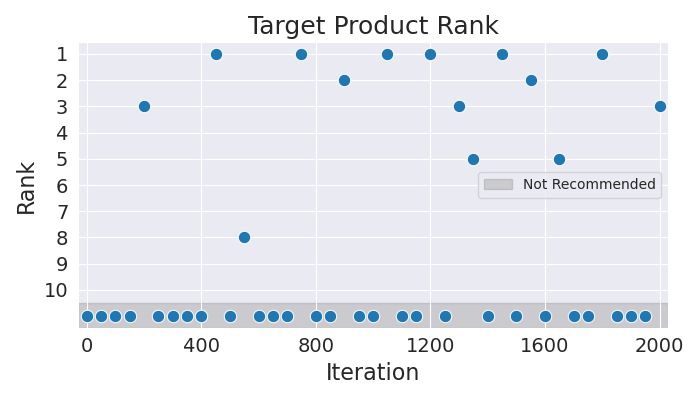

Data behind this chart, as committed beside it:
Iteration, Rank
0, 11
50, 11
100, 11
150, 11
200, 3
250, 11
300, 11
350, 11
400, 11
450, 1
500, 11
550, 8
600, 11
650, 11
700, 11
750, 1
800, 11
850, 11
900, 2
950, 11
1000, 11
1050, 1
1100, 11
1150, 11
1200, 1
1250, 11
1300, 3
1350, 5
1400, 11
1450, 1
1500, 11
1550, 2
1600, 11
1650, 5
1700, 11
1750, 11
1800, 1
1850, 11
1900, 11
1950, 11
2000, 3
